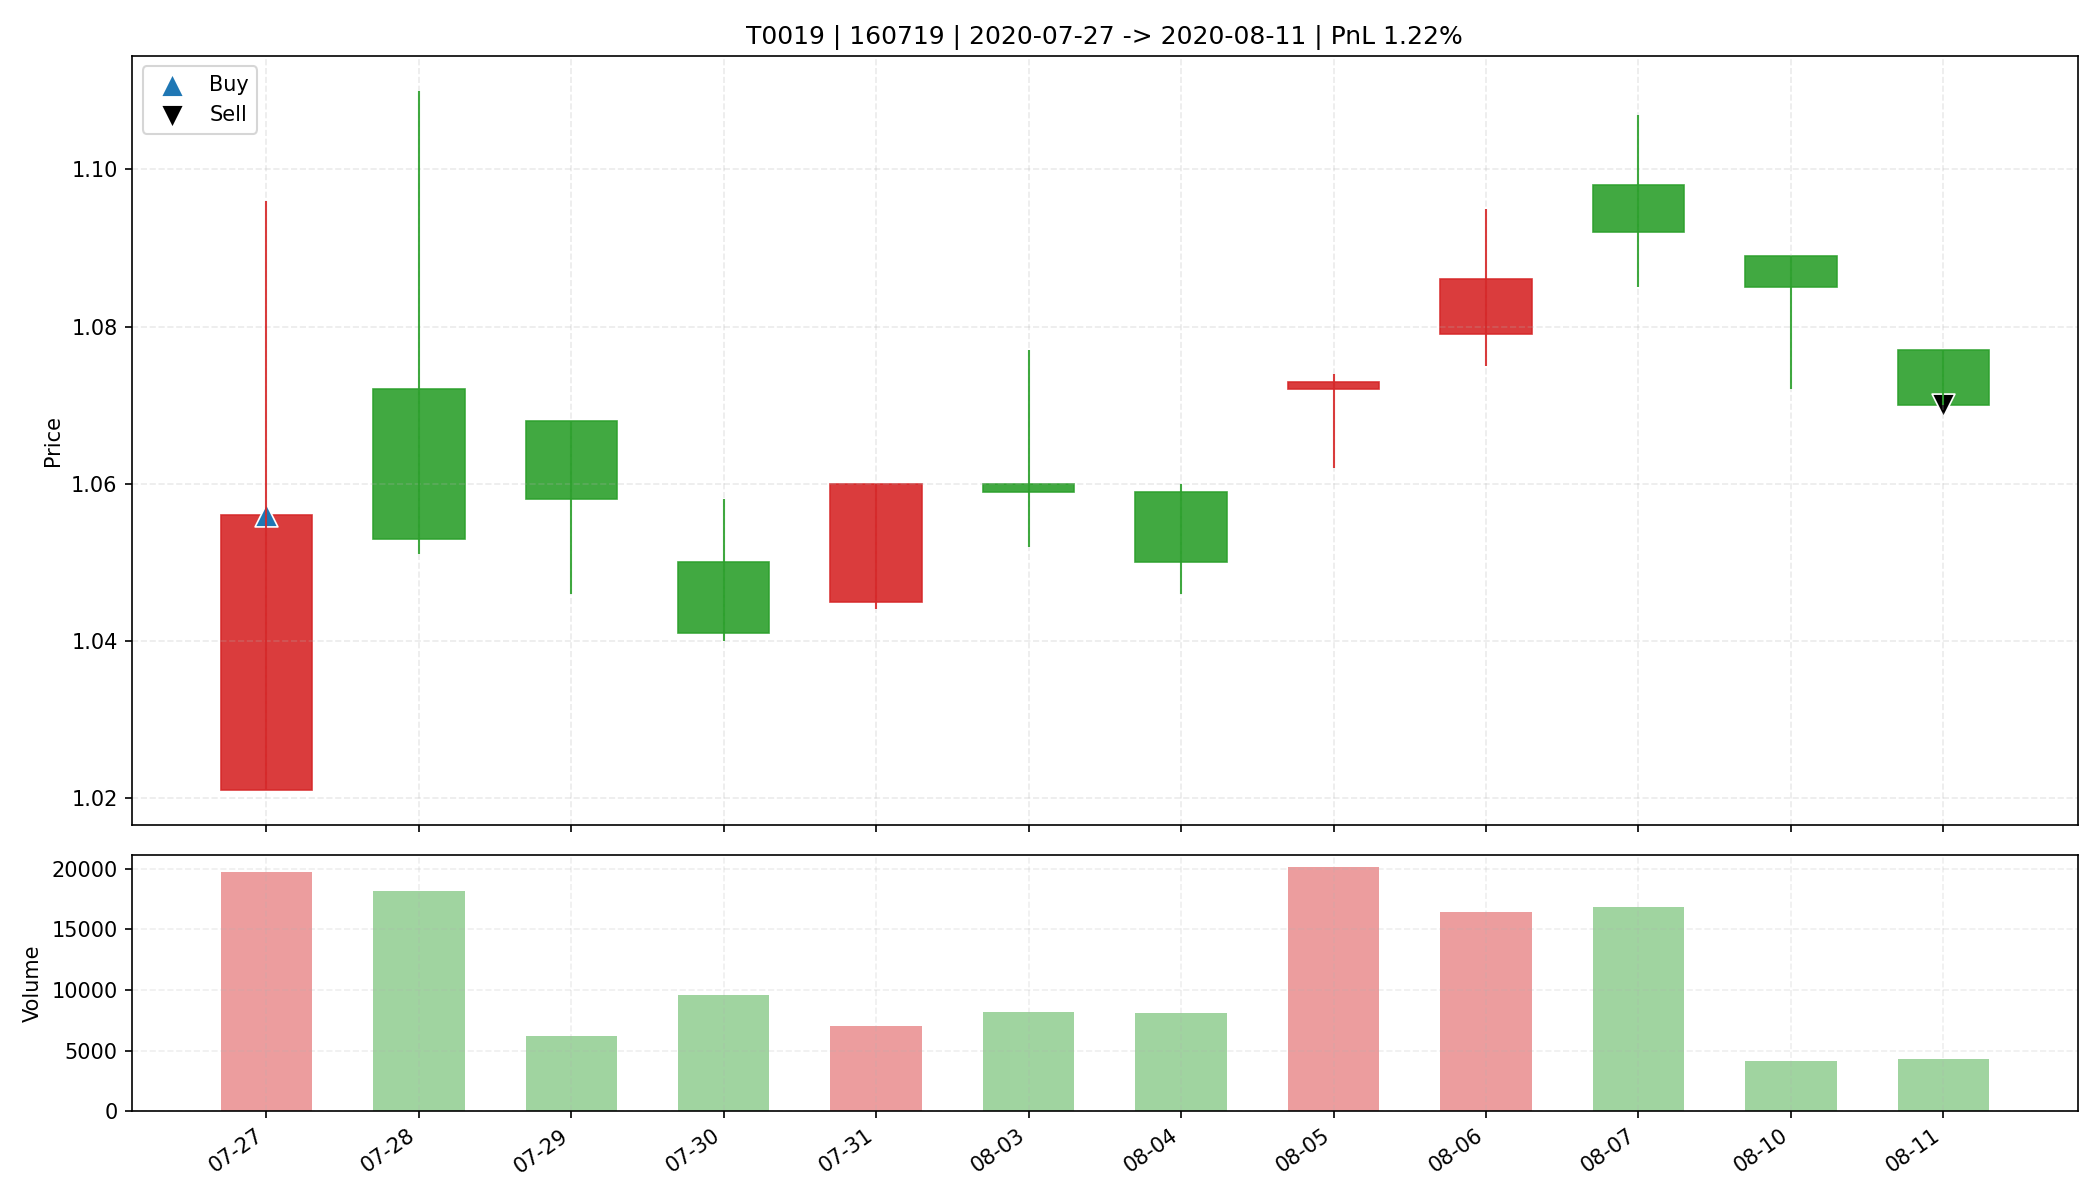

Source data for this figure (header and first rows):
date, open, high, low, close, amount, volume, trade_id, code, buy_date, sell_date, buy_price, sell_price, matched_shares, buy_reason, sell_reason, sell_profit_pct, sell_hold_days, is_buy_day, is_sell_day, holding_day_index
2020-07-27, 1.021, 1.096, 1.021, 1.056, 2076853, 19749, T0019, 160719, 2020-07-27, 2020-08-11, 1.056, 1.07, 15600, 前10日振幅5.7%, 阳线涨幅3.4%, 突破均线, 放量2.0倍(温和+爆发…, 跌破动态保利线, 1.224, 11.0, True, False, 0
2020-07-28, 1.072, 1.11, 1.051, 1.053, 1960882, 18173, T0019, 160719, 2020-07-27, 2020-08-11, 1.056, 1.07, 15600, 前10日振幅5.7%, 阳线涨幅3.4%, 突破均线, 放量2.0倍(温和+爆发…, 跌破动态保利线, 1.224, 11.0, False, False, 1
2020-07-29, 1.068, 1.068, 1.046, 1.058, 652671, 6179, T0019, 160719, 2020-07-27, 2020-08-11, 1.056, 1.07, 15600, 前10日振幅5.7%, 阳线涨幅3.4%, 突破均线, 放量2.0倍(温和+爆发…, 跌破动态保利线, 1.224, 11.0, False, False, 2
2020-07-30, 1.05, 1.058, 1.04, 1.041, 1004912, 9605, T0019, 160719, 2020-07-27, 2020-08-11, 1.056, 1.07, 15600, 前10日振幅5.7%, 阳线涨幅3.4%, 突破均线, 放量2.0倍(温和+爆发…, 跌破动态保利线, 1.224, 11.0, False, False, 3
2020-07-31, 1.045, 1.06, 1.044, 1.06, 739356, 7019, T0019, 160719, 2020-07-27, 2020-08-11, 1.056, 1.07, 15600, 前10日振幅5.7%, 阳线涨幅3.4%, 突破均线, 放量2.0倍(温和+爆发…, 跌破动态保利线, 1.224, 11.0, False, False, 4
2020-08-03, 1.06, 1.077, 1.052, 1.059, 865252, 8161, T0019, 160719, 2020-07-27, 2020-08-11, 1.056, 1.07, 15600, 前10日振幅5.7%, 阳线涨幅3.4%, 突破均线, 放量2.0倍(温和+爆发…, 跌破动态保利线, 1.224, 11.0, False, False, 5
2020-08-04, 1.059, 1.06, 1.046, 1.05, 854085, 8126, T0019, 160719, 2020-07-27, 2020-08-11, 1.056, 1.07, 15600, 前10日振幅5.7%, 阳线涨幅3.4%, 突破均线, 放量2.0倍(温和+爆发…, 跌破动态保利线, 1.224, 11.0, False, False, 6
2020-08-05, 1.072, 1.074, 1.062, 1.073, 2153720, 20157, T0019, 160719, 2020-07-27, 2020-08-11, 1.056, 1.07, 15600, 前10日振幅5.7%, 阳线涨幅3.4%, 突破均线, 放量2.0倍(温和+爆发…, 跌破动态保利线, 1.224, 11.0, False, False, 7
2020-08-06, 1.079, 1.095, 1.075, 1.086, 1783166, 16427, T0019, 160719, 2020-07-27, 2020-08-11, 1.056, 1.07, 15600, 前10日振幅5.7%, 阳线涨幅3.4%, 突破均线, 放量2.0倍(温和+爆发…, 跌破动态保利线, 1.224, 11.0, False, False, 8
2020-08-07, 1.098, 1.107, 1.085, 1.092, 1840731, 16815, T0019, 160719, 2020-07-27, 2020-08-11, 1.056, 1.07, 15600, 前10日振幅5.7%, 阳线涨幅3.4%, 突破均线, 放量2.0倍(温和+爆发…, 跌破动态保利线, 1.224, 11.0, False, False, 9
2020-08-10, 1.089, 1.089, 1.072, 1.085, 444185, 4101, T0019, 160719, 2020-07-27, 2020-08-11, 1.056, 1.07, 15600, 前10日振幅5.7%, 阳线涨幅3.4%, 突破均线, 放量2.0倍(温和+爆发…, 跌破动态保利线, 1.224, 11.0, False, False, 10
2020-08-11, 1.077, 1.077, 1.07, 1.07, 462648, 4306, T0019, 160719, 2020-07-27, 2020-08-11, 1.056, 1.07, 15600, 前10日振幅5.7%, 阳线涨幅3.4%, 突破均线, 放量2.0倍(温和+爆发…, 跌破动态保利线, 1.224, 11.0, False, True, 11
